Photos from the image-classification dataset "Data" in the GitHub repository Youngjincha/HQCNN_Crack62K. Its 2 classes are: crack, concrete surface.

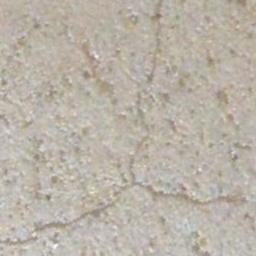
Label: crack

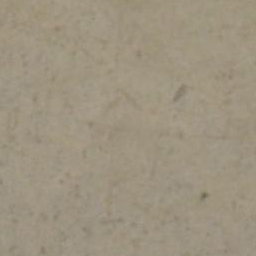
Label: concrete surface

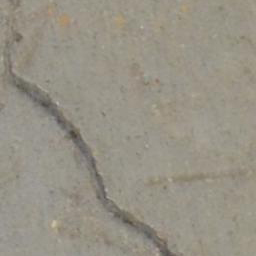
Label: crack

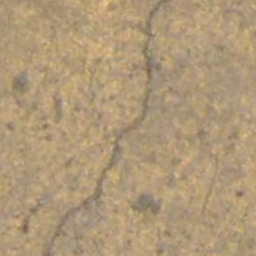
Label: crack

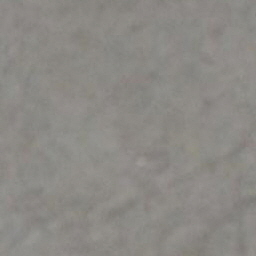
Label: concrete surface

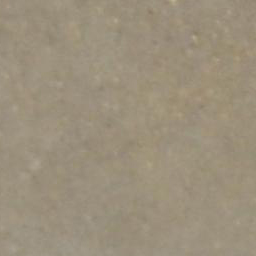
Label: concrete surface
